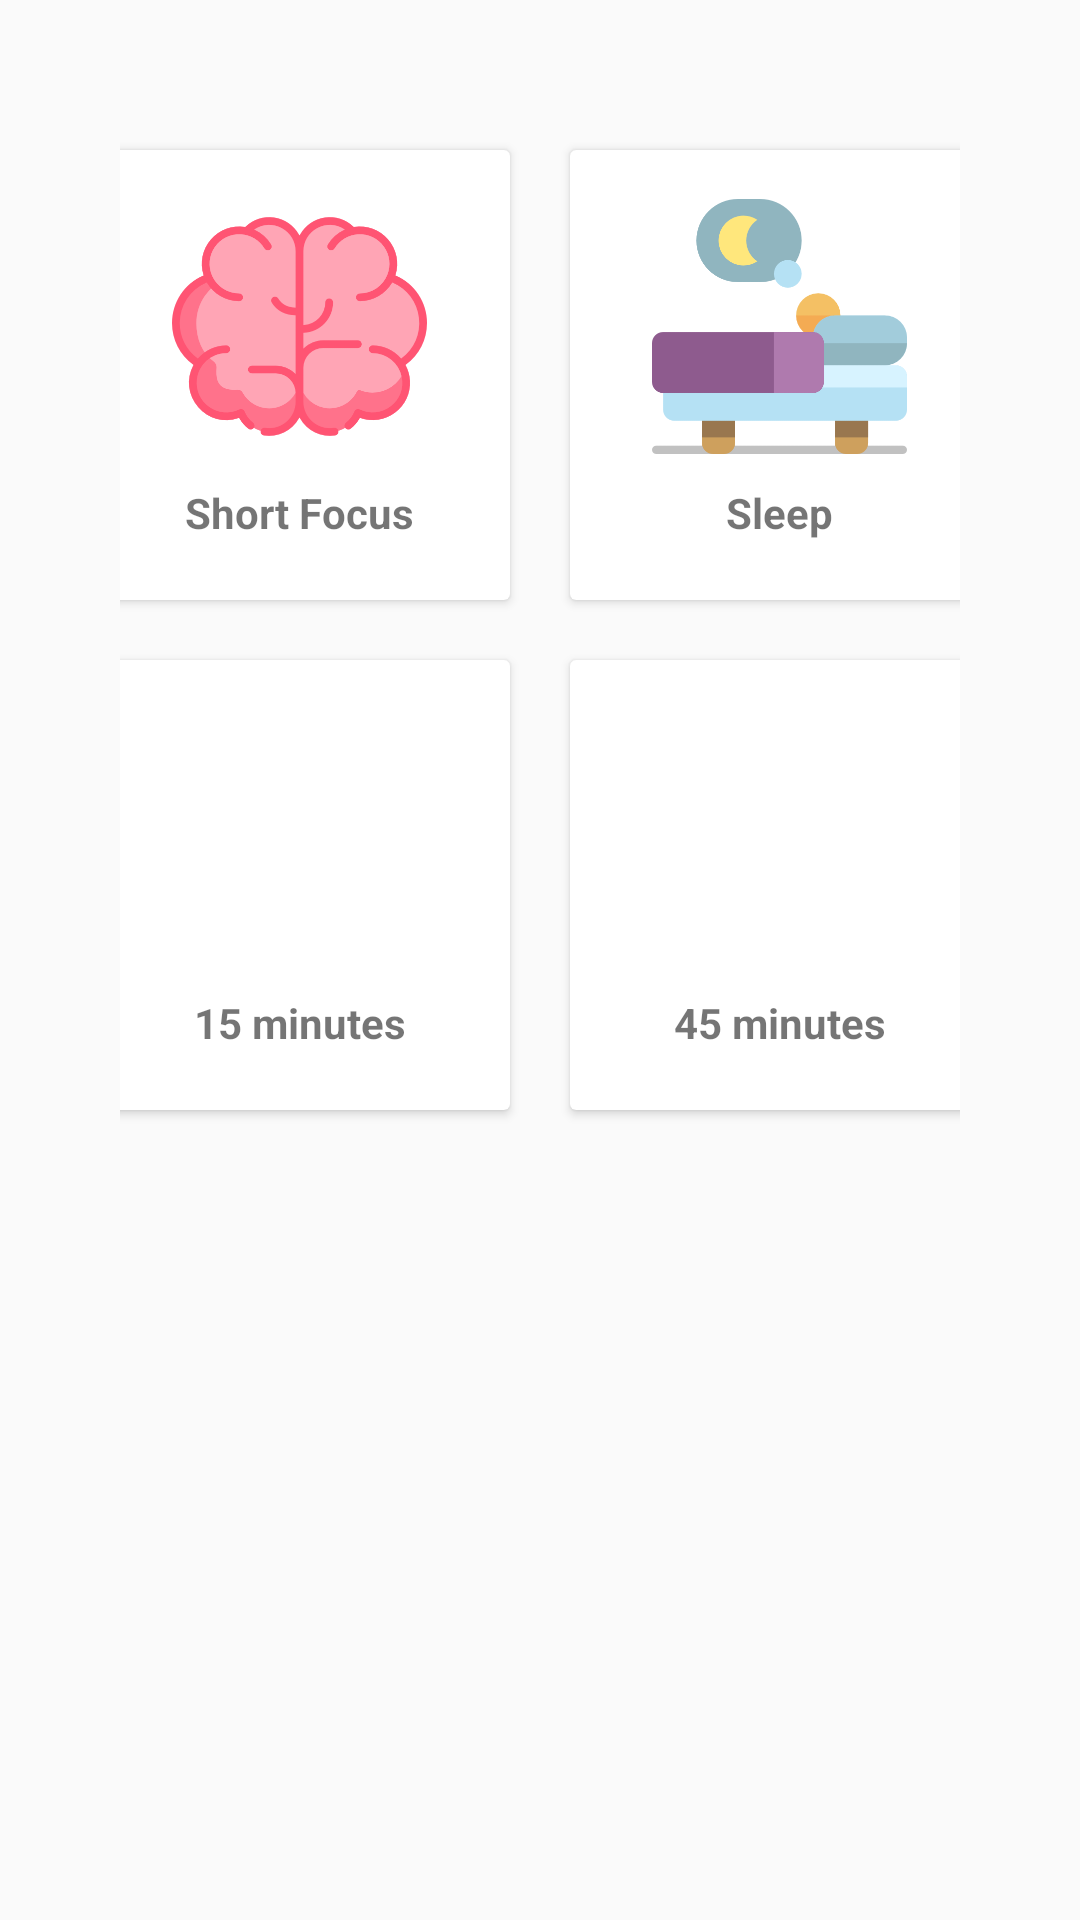

Produce the Android XML layout that renders to this screen, including the resource entries it uses.
<!-- AndroidManifest.xml: application theme AppTheme -->
<!-- res/layout/activity_main.xml -->
<?xml version="1.0" encoding="utf-8"?>
<LinearLayout xmlns:android="http://schemas.android.com/apk/res/android"
    xmlns:app="http://schemas.android.com/apk/res-auto"
    xmlns:tools="http://schemas.android.com/tools"
    android:layout_width="match_parent"
    android:layout_height="match_parent"
    tools:context=".MainActivity"
    android:orientation="vertical"
    android:padding="40dp"
    android:background="#FAFAFA">


    <LinearLayout
        android:clipToPadding="false"
        android:gravity="center"
        android:orientation="horizontal"
        android:layout_width="match_parent"
        android:layout_height="wrap_content">

        <android.support.v7.widget.CardView
            android:id="@+id/focus_card"
            android:layout_width="140dp"
            android:layout_height="150dp"
            android:layout_margin="10dp">
        <LinearLayout
            android:layout_width="match_parent"
            android:layout_height="match_parent"
            android:orientation="vertical"
            android:gravity="center">
        <ImageView
            android:layout_width="85dp"
            android:layout_height="85dp"
            android:background="@drawable/brain"
            android:padding="10dp"
            />
        <TextView
            android:layout_width="wrap_content"
            android:layout_height="wrap_content"
            android:textStyle="bold"
            android:layout_marginTop="10dp"
            android:text="Short Focus"/>

        <View
            android:layout_width="match_parent"
            android:layout_height="1dp"
            android:background=""
            android:layout_margin="1dp"
        />
        </LinearLayout>


        </android.support.v7.widget.CardView>

        <android.support.v7.widget.CardView
            android:id="@+id/sleep_card"
            android:layout_width="140dp"
            android:layout_height="150dp"
            android:layout_margin="10dp">
            <LinearLayout
                android:layout_width="match_parent"
                android:layout_height="match_parent"
                android:orientation="vertical"
                android:gravity="center">
                <ImageView
                    android:layout_width="85dp"
                    android:layout_height="85dp"
                    android:background="@drawable/sleep"
                    android:padding="20dp"
                    />
                <TextView
                    android:layout_width="wrap_content"
                    android:layout_height="wrap_content"
                    android:textStyle="bold"
                    android:layout_marginTop="10dp"
                    android:text="Sleep"/>

                <View
                    android:layout_width="match_parent"
                    android:layout_height="1dp"
                    android:background=""
                    android:layout_margin="1dp"
                />
            </LinearLayout>


        </android.support.v7.widget.CardView>

    </LinearLayout>

    <LinearLayout
        android:clipToPadding="false"
        android:gravity="center"
        android:orientation="horizontal"
        android:layout_width="match_parent"
        android:layout_height="wrap_content">

        <android.support.v7.widget.CardView
            android:id="@+id/fifteen_card"
            android:layout_width="140dp"
            android:layout_height="150dp"
            android:layout_margin="10dp">
            <LinearLayout
                android:layout_width="match_parent"
                android:layout_height="match_parent"
                android:orientation="vertical"
                android:gravity="center">
                <ImageView
                    android:layout_width="85dp"
                    android:layout_height="85dp"
                    android:background="@drawable/hourglas"
                    android:padding="20dp"
                    />
                <TextView
                    android:layout_width="wrap_content"
                    android:layout_height="wrap_content"
                    android:textStyle="bold"
                    android:layout_marginTop="10dp"
                    android:text="15 minutes"/>

                <View
                    android:layout_width="match_parent"
                    android:layout_height="1dp"
                    android:background=""
                    android:layout_margin="1dp"
                />
            </LinearLayout>


        </android.support.v7.widget.CardView>

        <android.support.v7.widget.CardView
            android:id="@+id/fortyfive_card"
            android:layout_width="140dp"
            android:layout_height="150dp"
            android:layout_margin="10dp">
            <LinearLayout
                android:layout_width="match_parent"
                android:layout_height="match_parent"
                android:orientation="vertical"
                android:gravity="center">
                <ImageView
                    android:layout_width="85dp"
                    android:layout_height="85dp"
                    android:background="@drawable/hourglass"
                    android:padding="10dp"
                    />
                <TextView
                    android:layout_width="wrap_content"
                    android:layout_height="wrap_content"
                    android:textStyle="bold"
                    android:layout_marginTop="10dp"
                    android:text="45 minutes"/>

                <View
                    android:layout_width="match_parent"
                    android:layout_height="1dp"
                    android:background=""
                    android:layout_margin="1dp"
                />
            </LinearLayout>


        </android.support.v7.widget.CardView>

    </LinearLayout>



</LinearLayout>
<!-- resources referenced by this layout -->
<resources>
  <!-- drawable brain: png bitmap (drawable, 27638 bytes) -->
  <!-- drawable sleep: png bitmap (drawable, 11257 bytes) -->
  <style name="AppTheme" parent="Theme.AppCompat.Light.DarkActionBar">
          
          <item name="colorPrimary">@color/colorPrimary</item>
          <item name="colorPrimaryDark">@color/colorPrimaryDark</item>
          <item name="colorAccent">@color/colorAccent</item>
          <item name="android:windowAnimationStyle"> @style/CustomActivityAnimation</item>
      </style>
  <style name="CustomActivityAnimation" parent="@android:style/Animation.Activity">
          <item name="android:activityOpenEnterAnimation"> @anim/slide_in_right</item>
          <item name="android:activityOpenExitAnimation"> @anim/slide_out_left </item>
          <item name="android:activityCloseEnterAnimation">@anim/slide_in_left </item>
          <item name="android:activityCloseExitAnimation"> @anim/slide_out_right</item>
      </style>
  <!-- not gathered from this repository: default colours our renderer supplied (Android Studio template values) -->
  <color name="colorPrimary">#FF6200EE</color>
  <color name="colorPrimaryDark">#FF3700B3</color>
  <color name="colorAccent">#FF03DAC5</color>
</resources>
